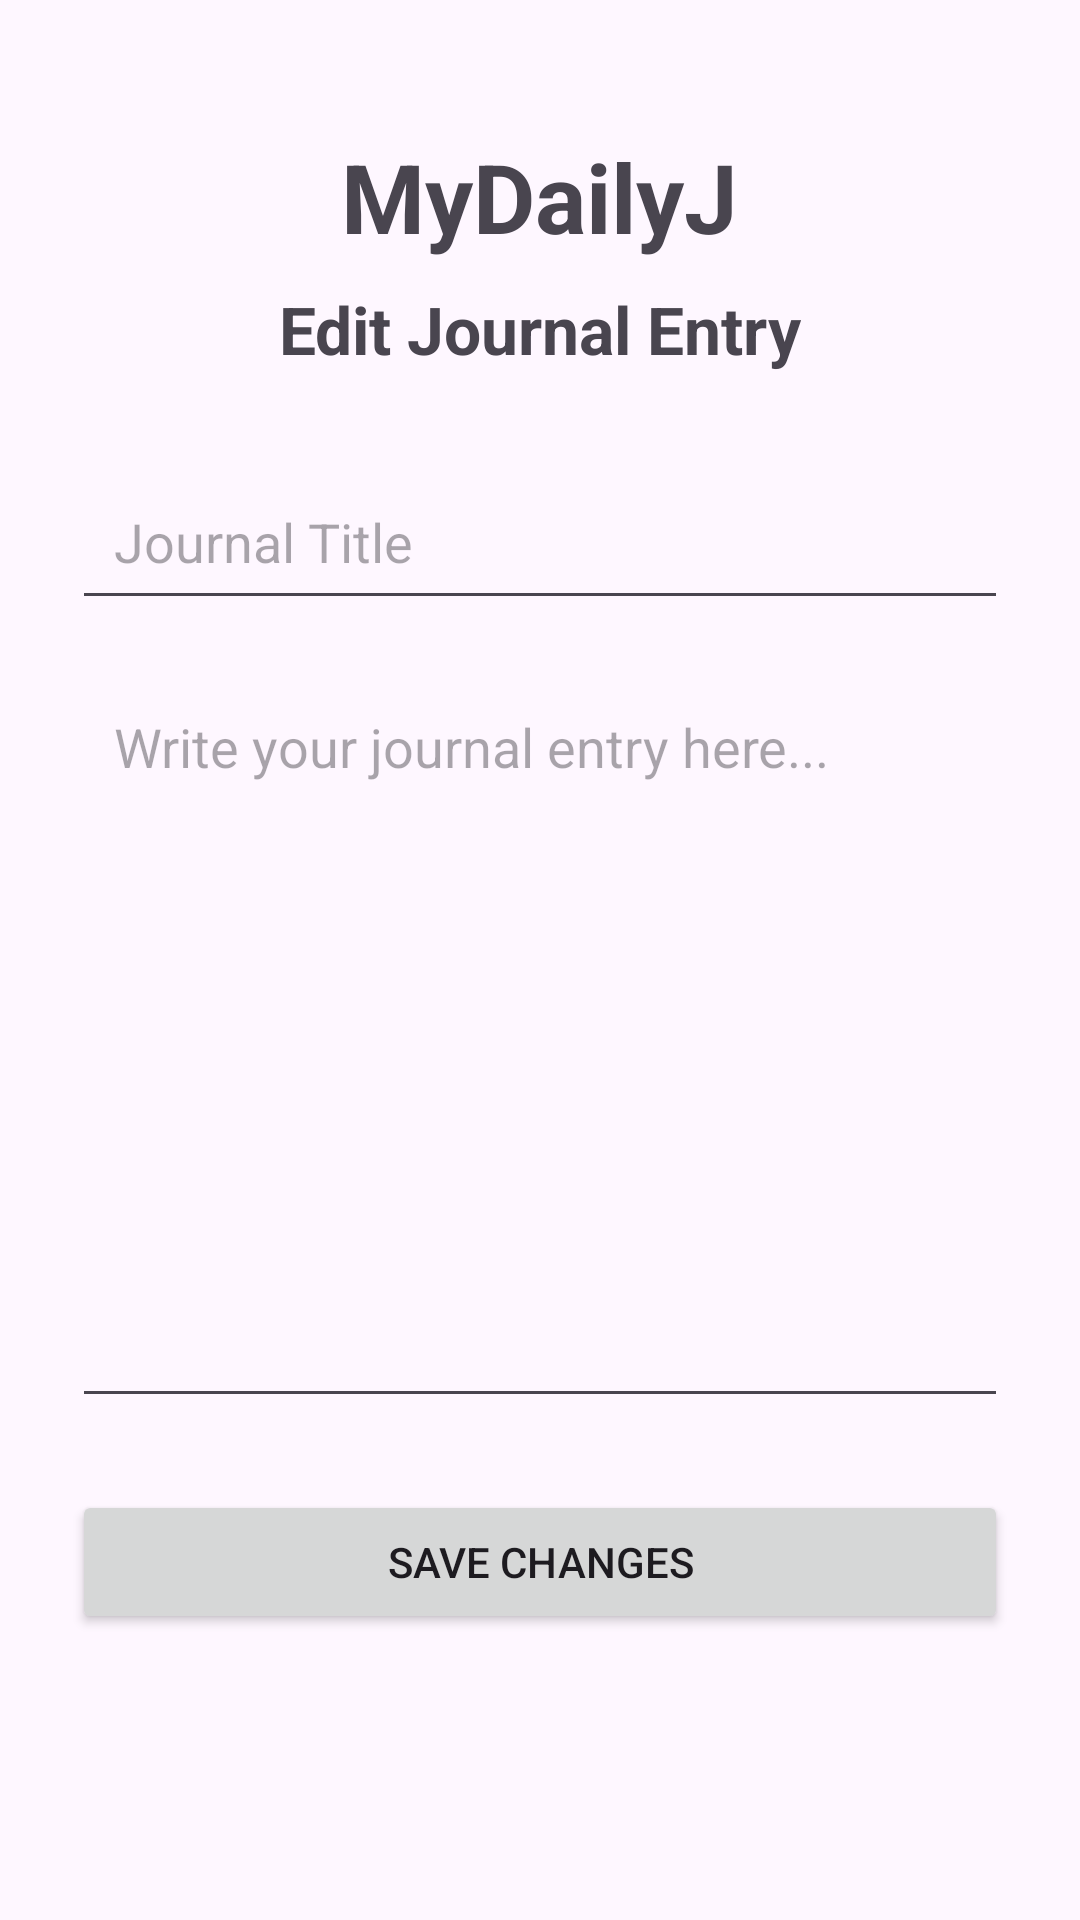

Layout XML and referenced resources for this Android screen:
<!-- AndroidManifest.xml: application theme Theme.POEFN -->
<!-- res/layout/activity_edit_entry.xml -->
<?xml version="1.0" encoding="utf-8"?>
<ScrollView
    xmlns:android="http://schemas.android.com/apk/res/android"
    android:layout_width="match_parent"
    android:layout_height="match_parent"
    android:fillViewport="true">

    <LinearLayout
        android:layout_width="match_parent"
        android:layout_height="wrap_content"
        android:orientation="vertical"
        android:padding="24dp">

        <TextView
            android:layout_width="wrap_content"
            android:layout_height="wrap_content"
            android:text="MyDailyJ"
            android:textSize="32sp"
            android:textStyle="bold"
            android:layout_gravity="center_horizontal"
            android:layout_marginTop="20dp" />

        <TextView
            android:layout_width="wrap_content"
            android:layout_height="wrap_content"
            android:text="Edit Journal Entry"
            android:textSize="22sp"
            android:textStyle="bold"
            android:layout_gravity="center_horizontal"
            android:layout_marginTop="8dp" />

        <EditText
            android:id="@+id/titleInput"
            android:layout_width="match_parent"
            android:layout_height="wrap_content"
            android:layout_marginTop="30dp"
            android:hint="Journal Title"
            android:inputType="textCapSentences"
            android:padding="14dp" />

        <EditText
            android:id="@+id/contentInput"
            android:layout_width="match_parent"
            android:layout_height="250dp"
            android:layout_marginTop="16dp"
            android:hint="Write your journal entry here..."
            android:gravity="top|start"
            android:inputType="textMultiLine|textCapSentences"
            android:padding="14dp" />

        <Button
            android:id="@+id/saveButton"
            android:layout_width="match_parent"
            android:layout_height="wrap_content"
            android:layout_marginTop="24dp"
            android:text="Save Changes" />

    </LinearLayout>

</ScrollView>
<!-- resources referenced by this layout -->
<resources>
  <style name="Theme.POEFN" parent="Base.Theme.POEFN" />
  <style name="Base.Theme.POEFN" parent="Theme.Material3.DayNight.NoActionBar">
          
          
      </style>
</resources>
